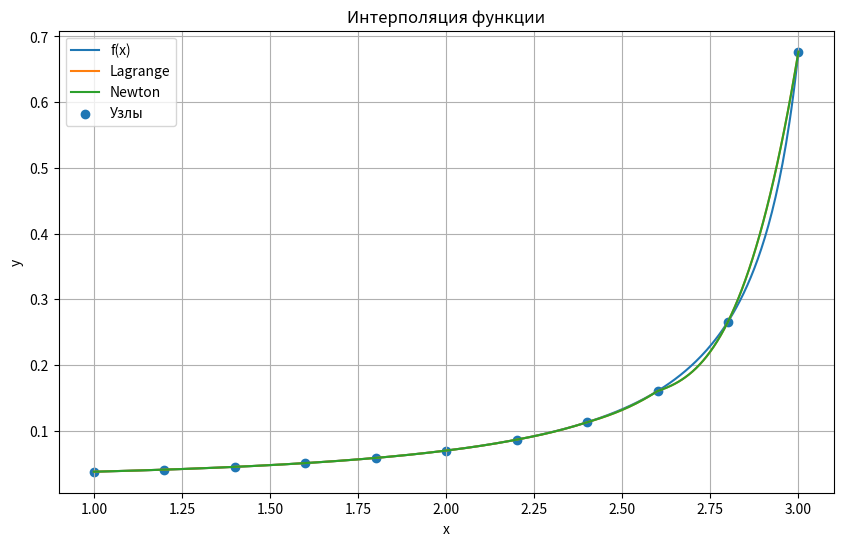
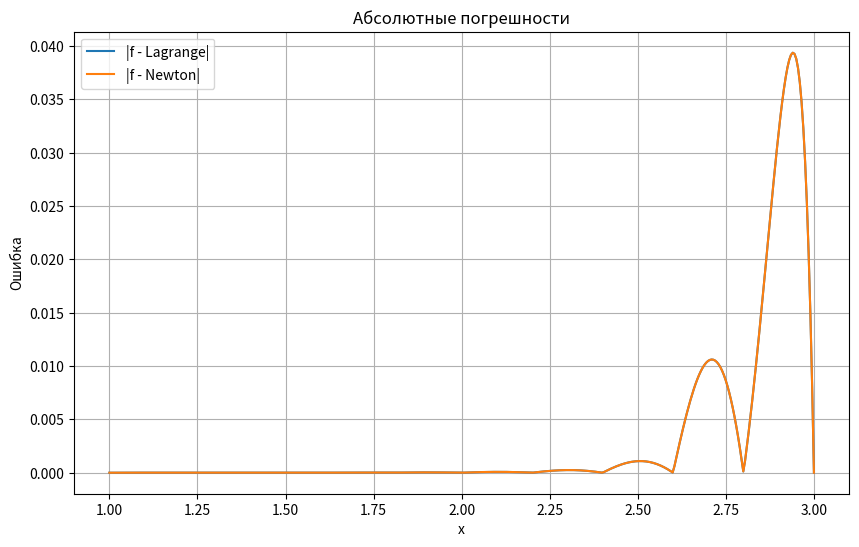

Here is the Python script that generated these plots, in order:
import numpy as np
import matplotlib.pyplot as plt

a, b = 1.0, 3.0
h = 0.2

def f(x):
    return x / (10 * np.pi * np.sin(x))

def make_table(a, b, h):
    xs = np.arange(a, b + h / 2, h)
    ys = f(xs)
    return xs, ys

def print_table(xs, ys):
    print(" i        x_i          y_i")
    for i in range(len(xs)):
        print(f"{i:2d}   {xs[i]:10.6f}   {ys[i]:10.6f}")

def lagrange(x, xs, ys):
    n = len(xs)
    s = 0.0
    for i in range(n):
        p = 1.0
        for j in range(n):
            if i != j:
                p *= (x - xs[j]) / (xs[i] - xs[j])
        s += ys[i] * p
    return s

def divided_differences(xs, ys):
    n = len(xs)
    dd = np.zeros((n, n))
    dd[:, 0] = ys

    for j in range(1, n):
        for i in range(n - j):
            dd[i, j] = (dd[i + 1, j - 1] - dd[i, j - 1]) / (xs[i + j] - xs[i])

    return dd

def newton(x, xs, dd):
    n = len(xs)
    s = dd[0, 0]
    p = 1.0
    for j in range(1, n):
        p *= (x - xs[j - 1])
        s += dd[0, j] * p
    return s

def choose_4_nodes(x, xs, ys):
    n = len(xs)

    if x <= xs[1]:
        return xs[:4], ys[:4]
    elif x >= xs[-2]:
        return xs[-4:], ys[-4:]
    else:
        idx = np.searchsorted(xs, x) - 1
        start = max(0, idx - 1)
        if start + 4 > n:
            start = n - 4
        return xs[start:start + 4], ys[start:start + 4]

def local_lagrange(x, xs, ys):
    x4, y4 = choose_4_nodes(x, xs, ys)
    return lagrange(x, x4, y4)

def local_newton(x, xs, ys):
    x4, y4 = choose_4_nodes(x, xs, ys)
    dd = divided_differences(x4, y4)
    return newton(x, x4, dd)

def build_parabolic_spline(xs, ys):
    n = len(xs) - 1  
    h = np.diff(xs)

    a_coef = np.zeros(n)
    b_coef = np.zeros(n)
    c_coef = np.zeros(n)

    c_coef[0] = 0.0
    a_coef[0] = ys[0]
    b_coef[0] = (ys[1] - ys[0] - c_coef[0] * h[0] ** 2) / h[0]

    for i in range(1, n):
        a_coef[i] = ys[i]

        b_coef[i] = b_coef[i - 1] + 2 * c_coef[i - 1] * h[i - 1]

        c_coef[i] = (ys[i + 1] - ys[i] - b_coef[i] * h[i]) / (h[i] ** 2)

    return a_coef, b_coef, c_coef

def main():
    xs, ys = make_table(a, b, h)
    print_table(xs, ys)

    x_test = 1.73
    y_true = f(x_test)
    y_lag = local_lagrange(x_test, xs, ys)
    y_new = local_newton(x_test, xs, ys)

    print("\nПроверка в точке x =", x_test)
    print(f"f(x)          = {y_true:.10f}")
    print(f"Lagrange(x)   = {y_lag:.10f}")
    print(f"Newton(x)     = {y_new:.10f}")
    print(f"|f-L|         = {abs(y_true - y_lag):.10e}")
    print(f"|f-N|         = {abs(y_true - y_new):.10e}")

    x_plot = np.linspace(a, b, 400)
    y_true_plot = f(x_plot)
    y_lag_plot = np.array([local_lagrange(x, xs, ys) for x in x_plot])
    y_new_plot = np.array([local_newton(x, xs, ys) for x in x_plot])

    plt.figure(figsize=(10, 6))
    plt.plot(x_plot, y_true_plot, label='f(x)')
    plt.plot(x_plot, y_lag_plot, label='Lagrange')
    plt.plot(x_plot, y_new_plot, label='Newton')
    plt.scatter(xs, ys, label='Узлы')
    plt.grid(True)
    plt.legend()
    plt.title('Интерполяция функции')
    plt.xlabel('x')
    plt.ylabel('y')
    plt.show()

    plt.figure(figsize=(10, 6))
    plt.plot(x_plot, np.abs(y_true_plot - y_lag_plot), label='|f - Lagrange|')
    plt.plot(x_plot, np.abs(y_true_plot - y_new_plot), label='|f - Newton|')
    plt.grid(True)
    plt.legend()
    plt.title('Абсолютные погрешности')
    plt.xlabel('x')
    plt.ylabel('Ошибка')
    plt.show()

if __name__ == "__main__":
    main()
